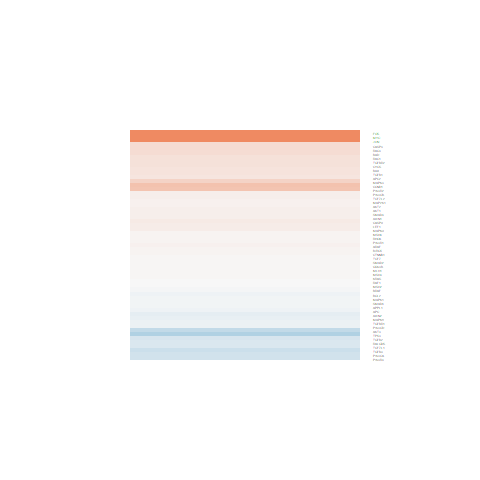

Source data for this figure (header and first rows):
logFC, AveExpr, t, P.Value, adj.P.Val, B
-0.08875, -0.06319, -0.2164, 0.8305, 1, -5.671
0.1141, 4.056, 0.5795, 0.5676, 1, -6.379
-0.2725, 2.462, -1.184, 0.2481, 1, -5.643
1.26, 4.076, 4.932, 4.82182985700713e-05, 0.01274, 1.941
-0.2262, 1.995, -0.8924, 0.3809, 1, -5.843
-0.3615, 1.204, -1.412, 0.1707, 1, -5.062
-0.001132, 7.701, -0.006408, 0.9949, 1, -6.769
0.04078, 7.763, 0.2132, 0.833, 1, -6.743
-0.205, 1.652, -0.6288, 0.5353, 1, -5.935
0.001738, 6.136, 0.01713, 0.9865, 1, -6.748
0.2105, 5.877, 1.425, 0.167, 1, -5.726
0.01344, 5.887, 0.1167, 0.908, 1, -6.732
0.03249, 6.68, 0.2966, 0.7693, 1, -6.717
0.0385, 7.745, 0.2482, 0.8061, 1, -6.736
-0.04965, 5.063, -0.2933, 0.7718, 1, -6.643
0.02574, 6.72, 0.2257, 0.8233, 1, -6.738
0.07382, 4.692, 0.4741, 0.6397, 1, -6.544
-0.2612, 5.146, -1.39, 0.1771, 1, -5.728
0.1071, 2.695, 0.4663, 0.6452, 1, -6.245
0.2478, 5.338, 1.613, 0.1197, 1, -5.434
0.04525, 6.493, 0.2449, 0.8086, 1, -6.729
0.01207, 5.322, 0.08337, 0.9342, 1, -6.703
-0.05152, 5.503, -0.2637, 0.7943, 1, -6.686
0.02989, 3.723, 0.1409, 0.8891, 1, -6.544
0.1, 6.266, 0.8819, 0.3865, 1, -6.359
0.2124, 7.03, 1.483, 0.1511, 1, -5.688
0.2071, 7.208, 1.003, 0.3257, 1, -6.263
-0.02579, 5.525, -0.1702, 0.8662, 1, -6.704
1.393, 8.107, 6.185, 2.07658080978371e-06, 0.001118, 4.93
-0.08336, 6.07, -0.4933, 0.6262, 1, -6.618
-0.204, 2.339, -0.675, 0.5061, 1, -5.983
-0.09703, 5.448, -0.7162, 0.4807, 1, -6.451
0.07242, 4.105, 0.3172, 0.7538, 1, -6.548
0.2514, 5.054, 1.071, 0.2947, 1, -6.115
0.4827, 8.272, 2.857, 0.008655, 0.6776, -3.159
0.01518, 6.023, 0.06355, 0.9499, 1, -6.737
4.822, 4.676, 17.04, 5.40660355877038e-15, 7.857416951961e-11, 22.47
-0.3018, 0.5949, -0.9502, 0.3514, 1, -5.411
0.08208, 6.949, 0.4683, 0.6438, 1, -6.656
0.07013, 6.168, 0.5134, 0.6123, 1, -6.616
0.07821, 6.257, 0.548, 0.5887, 1, -6.598
0.08648, 6.792, 0.5032, 0.6194, 1, -6.635
0.3178, 5.325, 1.764, 0.09038, 1, -5.216
-0.4895, 2.085, -2.517, 0.01886, 0.9475, -3.423
-0.1278, 5.008, -0.9136, 0.3699, 1, -6.285
0.0504, 7.83, 0.331, 0.7435, 1, -6.709
0.2455, 6.995, 1.185, 0.2475, 1, -6.067
0.0263, 6.365, 0.1904, 0.8506, 1, -6.735
-0.04497, 5.533, -0.3167, 0.7542, 1, -6.673
-0.06486, 4.19, -0.3811, 0.7065, 1, -6.533
0.1659, 1.781, 0.4672, 0.6445, 1, -6.074
0.4673, -1.311, 0.6071, 0.5494, 1, -5.227
0.06241, 7.01, 0.3753, 0.7107, 1, -6.697
0.1842, 3.66, 0.8208, 0.4198, 1, -6.215
0.19, 5.097, 0.978, 0.3377, 1, -6.215
-0.0411, 8.022, -0.2907, 0.7738, 1, -6.72
0.05229, 5.883, 0.3749, 0.711, 1, -6.671
